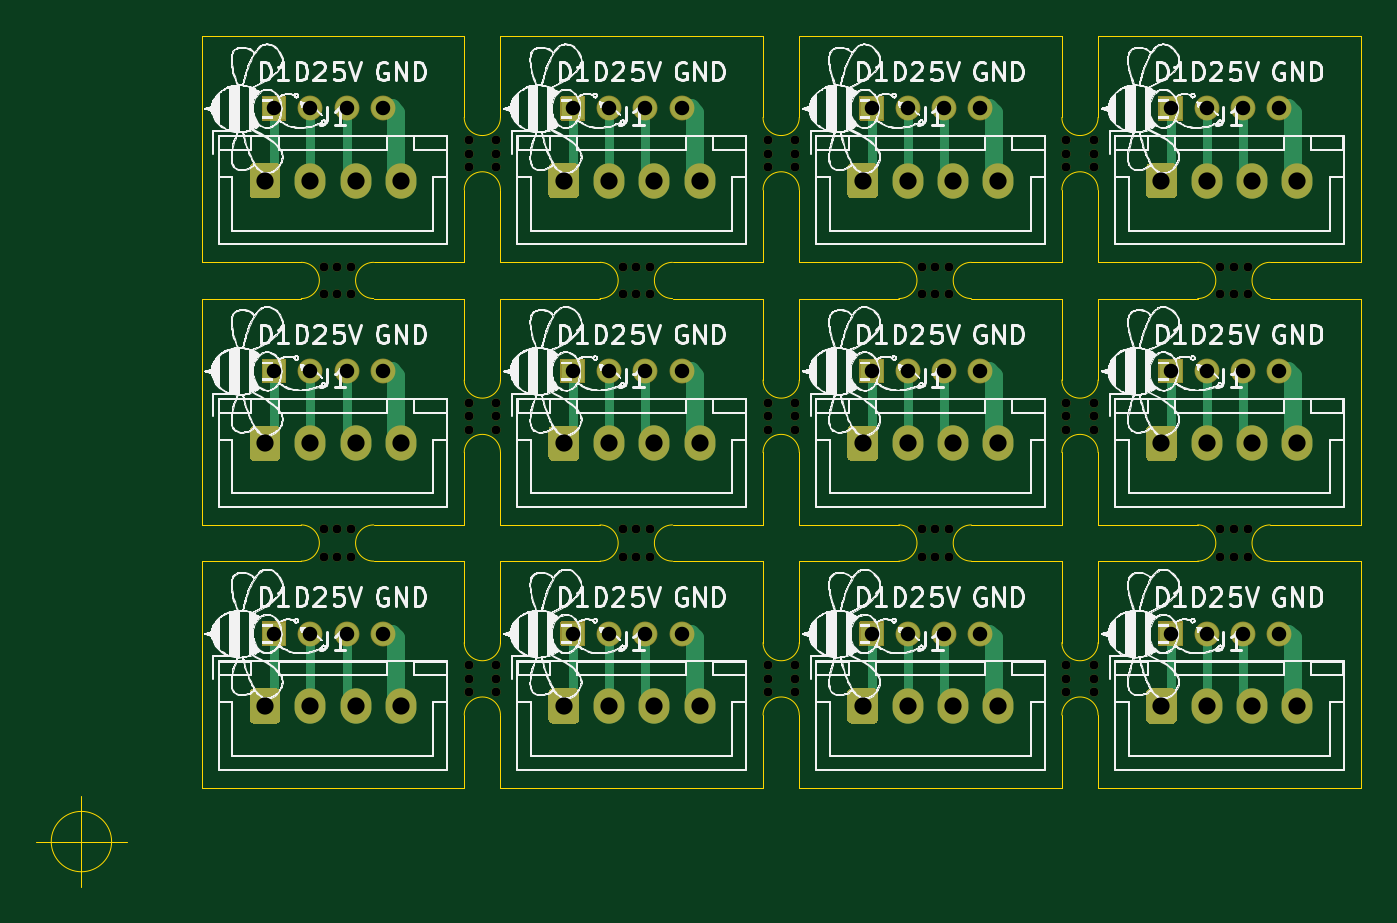
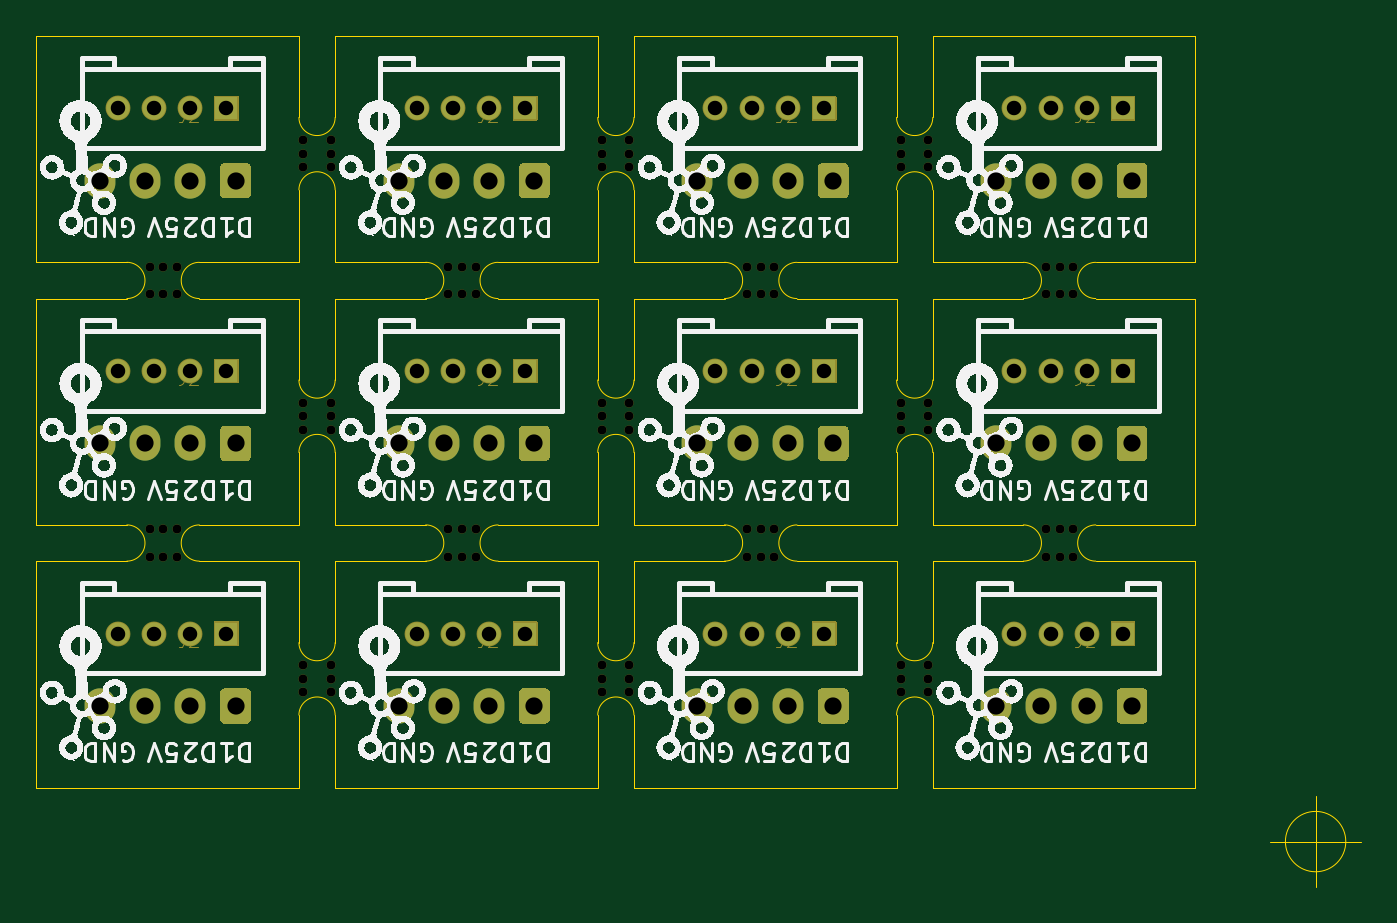
Circuit board: 11 layer files. Board 73.1 x 47.0 mm.
- bottom_copper: grove_adaptor_panel-B_Cu.gbr (10763 bytes)
- bottom_mask: grove_adaptor_panel-B_Mask.gbr (19574 bytes)
- paste: grove_adaptor_panel-B_Paste.gbr (520 bytes)
- bottom_silk: grove_adaptor_panel-B_SilkS.gbr (1101240 bytes)
- outline: grove_adaptor_panel-Edge_Cuts.gbr (9023 bytes)
- top_copper: grove_adaptor_panel-F_Cu.gbr (16499 bytes)
- top_mask: grove_adaptor_panel-F_Mask.gbr (14297 bytes)
- paste: grove_adaptor_panel-F_Paste.gbr (520 bytes)
- top_silk: grove_adaptor_panel-F_SilkS.gbr (578028 bytes)
- drill: grove_adaptor_panel-NPTH.drl (1922 bytes)
- drill: grove_adaptor_panel-PTH.drl (1662 bytes)

=== bottom_copper: grove_adaptor_panel-B_Cu.gbr (10763 bytes, source omitted) ===
=== bottom_mask: grove_adaptor_panel-B_Mask.gbr (19574 bytes, source omitted) ===
=== paste: grove_adaptor_panel-B_Paste.gbr ===
%TF.GenerationSoftware,KiCad,Pcbnew,5.1.10-88a1d61d58~90~ubuntu20.04.1*%
%TF.CreationDate,2022-01-16T22:17:14+00:00*%
%TF.ProjectId,grove_adaptor_panel,67726f76-655f-4616-9461-70746f725f70,rev?*%
%TF.SameCoordinates,Original*%
%TF.FileFunction,Paste,Bot*%
%TF.FilePolarity,Positive*%
%FSLAX46Y46*%
G04 Gerber Fmt 4.6, Leading zero omitted, Abs format (unit mm)*
G04 Created by KiCad (PCBNEW 5.1.10-88a1d61d58~90~ubuntu20.04.1) date 2022-01-16 22:17:14*
%MOMM*%
%LPD*%
G01*
G04 APERTURE LIST*
G04 APERTURE END LIST*
M02*

=== bottom_silk: grove_adaptor_panel-B_SilkS.gbr (1101240 bytes, source omitted) ===
=== outline: grove_adaptor_panel-Edge_Cuts.gbr (9023 bytes, source omitted) ===
=== top_copper: grove_adaptor_panel-F_Cu.gbr (16499 bytes, source omitted) ===
=== top_mask: grove_adaptor_panel-F_Mask.gbr (14297 bytes, source omitted) ===
=== paste: grove_adaptor_panel-F_Paste.gbr ===
%TF.GenerationSoftware,KiCad,Pcbnew,5.1.10-88a1d61d58~90~ubuntu20.04.1*%
%TF.CreationDate,2022-01-16T22:17:14+00:00*%
%TF.ProjectId,grove_adaptor_panel,67726f76-655f-4616-9461-70746f725f70,rev?*%
%TF.SameCoordinates,Original*%
%TF.FileFunction,Paste,Top*%
%TF.FilePolarity,Positive*%
%FSLAX46Y46*%
G04 Gerber Fmt 4.6, Leading zero omitted, Abs format (unit mm)*
G04 Created by KiCad (PCBNEW 5.1.10-88a1d61d58~90~ubuntu20.04.1) date 2022-01-16 22:17:14*
%MOMM*%
%LPD*%
G01*
G04 APERTURE LIST*
G04 APERTURE END LIST*
M02*

=== top_silk: grove_adaptor_panel-F_SilkS.gbr (578028 bytes, source omitted) ===
=== drill: grove_adaptor_panel-NPTH.drl ===
M48
; DRILL file {KiCad 5.1.10-88a1d61d58~90~ubuntu20.04.1} date Sun Jan 16 22:17:17 2022
; FORMAT={-:-/ absolute / metric / decimal}
; #@! TF.CreationDate,2022-01-16T22:17:17+00:00
; #@! TF.GenerationSoftware,Kicad,Pcbnew,5.1.10-88a1d61d58~90~ubuntu20.04.1
; #@! TF.FileFunction,NonPlated,1,2,NPTH
FMAT,2
METRIC
T1C0.500
%
G90
G05
T1
X179.25Y-102.25
X179.25Y-103.75
X179.25Y-116.75
X179.25Y-118.25
X180.0Y-102.25
X180.0Y-103.75
X180.0Y-116.75
X180.0Y-118.25
X180.75Y-102.25
X180.75Y-103.75
X180.75Y-116.75
X180.75Y-118.25
X187.25Y-95.25
X187.25Y-96.0
X187.25Y-96.75
X187.25Y-109.75
X187.25Y-110.5
X187.25Y-111.25
X187.25Y-124.25
X187.25Y-125.0
X187.25Y-125.75
X188.75Y-95.25
X188.75Y-96.0
X188.75Y-96.75
X188.75Y-109.75
X188.75Y-110.5
X188.75Y-111.25
X188.75Y-124.25
X188.75Y-125.0
X188.75Y-125.75
X195.75Y-102.25
X195.75Y-103.75
X195.75Y-116.75
X195.75Y-118.25
X196.5Y-102.25
X196.5Y-103.75
X196.5Y-116.75
X196.5Y-118.25
X197.25Y-102.25
X197.25Y-103.75
X197.25Y-116.75
X197.25Y-118.25
X203.75Y-95.25
X203.75Y-96.0
X203.75Y-96.75
X203.75Y-109.75
X203.75Y-110.5
X203.75Y-111.25
X203.75Y-124.25
X203.75Y-125.0
X203.75Y-125.75
X205.25Y-95.25
X205.25Y-96.0
X205.25Y-96.75
X205.25Y-109.75
X205.25Y-110.5
X205.25Y-111.25
X205.25Y-124.25
X205.25Y-125.0
X205.25Y-125.75
X212.25Y-102.25
X212.25Y-103.75
X212.25Y-116.75
X212.25Y-118.25
X213.0Y-102.25
X213.0Y-103.75
X213.0Y-116.75
X213.0Y-118.25
X213.75Y-102.25
X213.75Y-103.75
X213.75Y-116.75
X213.75Y-118.25
X220.25Y-95.25
X220.25Y-96.0
X220.25Y-96.75
X220.25Y-109.75
X220.25Y-110.5
X220.25Y-111.25
X220.25Y-124.25
X220.25Y-125.0
X220.25Y-125.75
X221.75Y-95.25
X221.75Y-96.0
X221.75Y-96.75
X221.75Y-109.75
X221.75Y-110.5
X221.75Y-111.25
X221.75Y-124.25
X221.75Y-125.0
X221.75Y-125.75
X228.75Y-102.25
X228.75Y-103.75
X228.75Y-116.75
X228.75Y-118.25
X229.5Y-102.25
X229.5Y-103.75
X229.5Y-116.75
X229.5Y-118.25
X230.25Y-102.25
X230.25Y-103.75
X230.25Y-116.75
X230.25Y-118.25
T0
M30

=== drill: grove_adaptor_panel-PTH.drl ===
M48
; DRILL file {KiCad 5.1.10-88a1d61d58~90~ubuntu20.04.1} date Sun Jan 16 22:17:17 2022
; FORMAT={-:-/ absolute / metric / decimal}
; #@! TF.CreationDate,2022-01-16T22:17:17+00:00
; #@! TF.GenerationSoftware,Kicad,Pcbnew,5.1.10-88a1d61d58~90~ubuntu20.04.1
; #@! TF.FileFunction,Plated,1,2,PTH
FMAT,2
METRIC
T1C0.800
T2C0.950
%
G90
G05
T1
X176.5Y-93.5
X176.5Y-108.0
X176.5Y-122.5
X178.5Y-93.5
X178.5Y-108.0
X178.5Y-122.5
X180.5Y-93.5
X180.5Y-108.0
X180.5Y-122.5
X182.5Y-93.5
X182.5Y-108.0
X182.5Y-122.5
X193.0Y-93.5
X193.0Y-108.0
X193.0Y-122.5
X195.0Y-93.5
X195.0Y-108.0
X195.0Y-122.5
X197.0Y-93.5
X197.0Y-108.0
X197.0Y-122.5
X199.0Y-93.5
X199.0Y-108.0
X199.0Y-122.5
X209.5Y-93.5
X209.5Y-108.0
X209.5Y-122.5
X211.5Y-93.5
X211.5Y-108.0
X211.5Y-122.5
X213.5Y-93.5
X213.5Y-108.0
X213.5Y-122.5
X215.5Y-93.5
X215.5Y-108.0
X215.5Y-122.5
X226.0Y-93.5
X226.0Y-108.0
X226.0Y-122.5
X228.0Y-93.5
X228.0Y-108.0
X228.0Y-122.5
X230.0Y-93.5
X230.0Y-108.0
X230.0Y-122.5
X232.0Y-93.5
X232.0Y-108.0
X232.0Y-122.5
T2
X176.0Y-97.5
X176.0Y-112.0
X176.0Y-126.5
X178.5Y-97.5
X178.5Y-112.0
X178.5Y-126.5
X181.0Y-97.5
X181.0Y-112.0
X181.0Y-126.5
X183.5Y-97.5
X183.5Y-112.0
X183.5Y-126.5
X192.5Y-97.5
X192.5Y-112.0
X192.5Y-126.5
X195.0Y-97.5
X195.0Y-112.0
X195.0Y-126.5
X197.5Y-97.5
X197.5Y-112.0
X197.5Y-126.5
X200.0Y-97.5
X200.0Y-112.0
X200.0Y-126.5
X209.0Y-97.5
X209.0Y-112.0
X209.0Y-126.5
X211.5Y-97.5
X211.5Y-112.0
X211.5Y-126.5
X214.0Y-97.5
X214.0Y-112.0
X214.0Y-126.5
X216.5Y-97.5
X216.5Y-112.0
X216.5Y-126.5
X225.5Y-97.5
X225.5Y-112.0
X225.5Y-126.5
X228.0Y-97.5
X228.0Y-112.0
X228.0Y-126.5
X230.5Y-97.5
X230.5Y-112.0
X230.5Y-126.5
X233.0Y-97.5
X233.0Y-112.0
X233.0Y-126.5
T0
M30

